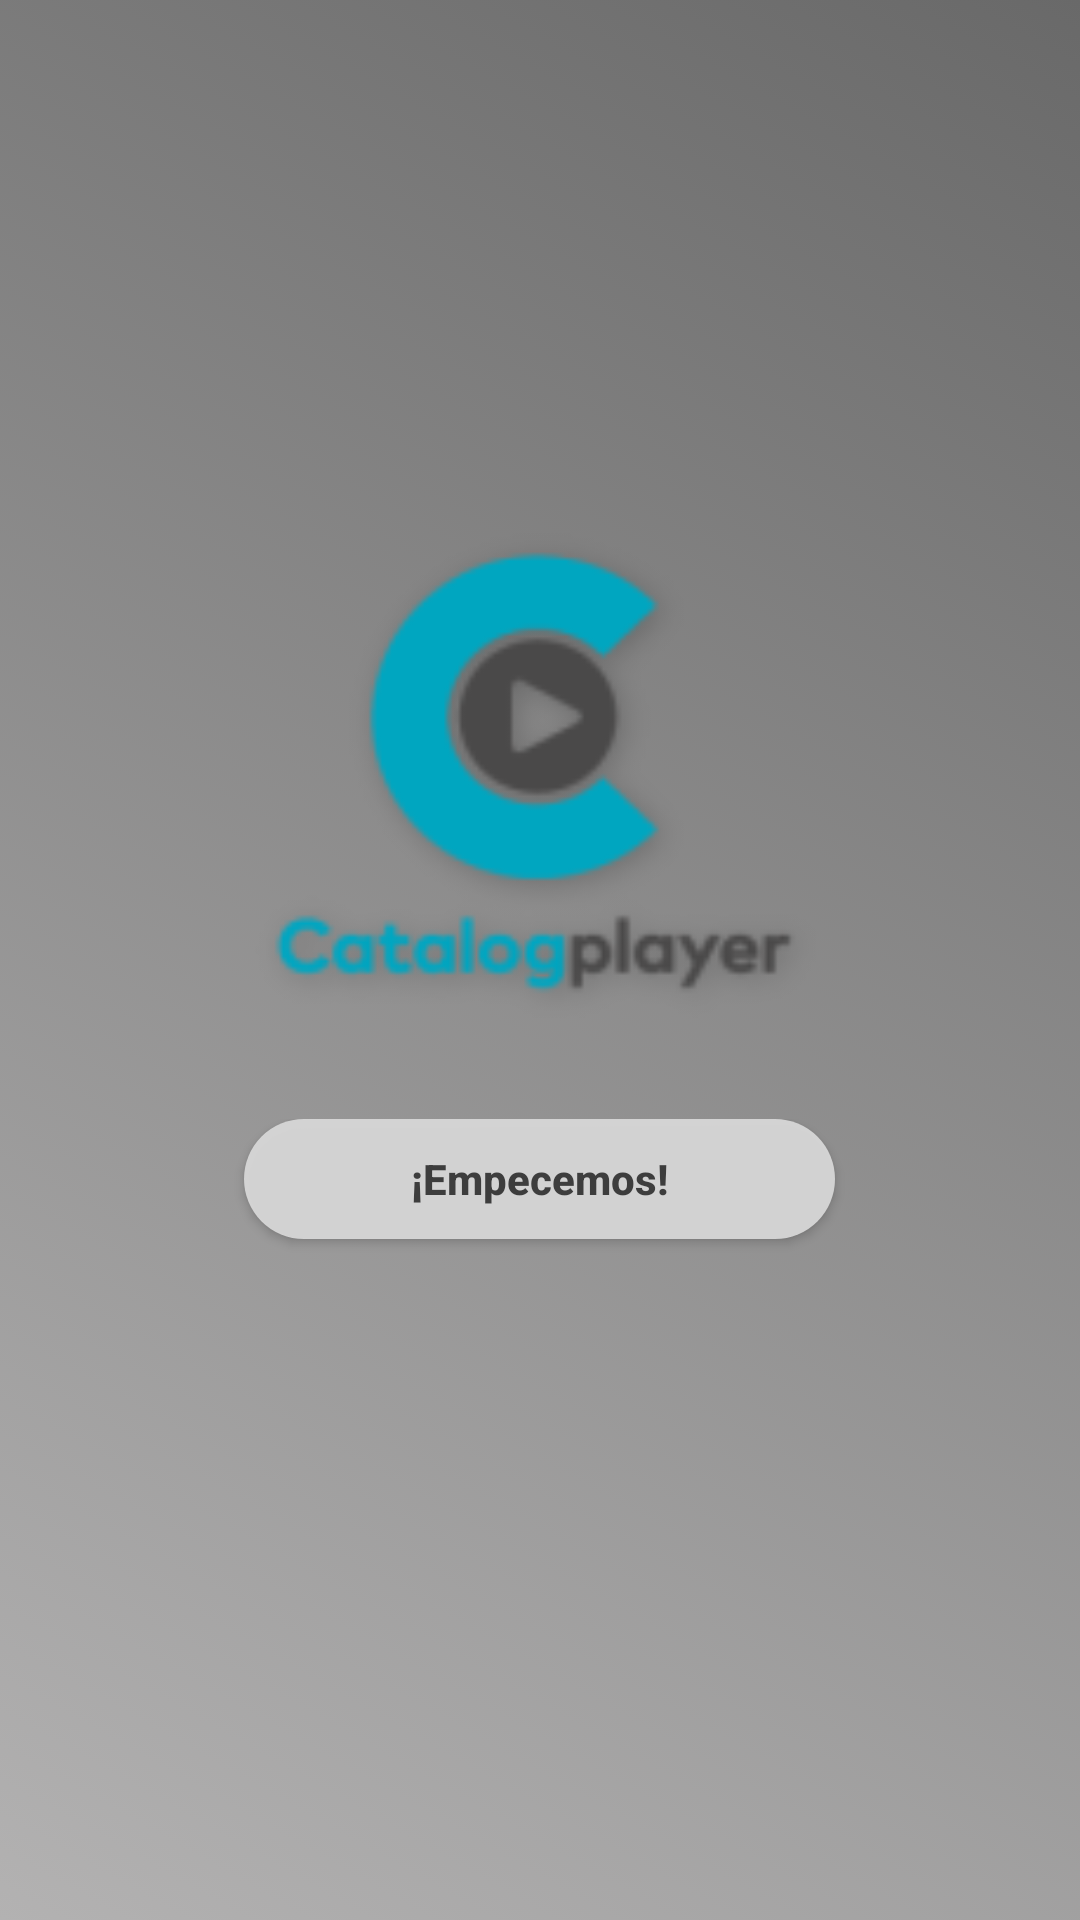

Write the Android layout XML for this screen, with the resource values it uses.
<!-- AndroidManifest.xml: application theme AppTheme -->
<!-- res/layout/activity_landing.xml -->
<?xml version="1.0" encoding="utf-8"?>
<LinearLayout xmlns:android="http://schemas.android.com/apk/res/android"
    xmlns:app="http://schemas.android.com/apk/res-auto"
    android:layout_width="match_parent"
    android:layout_height="match_parent"
    android:background="@drawable/gradient_background"
    android:orientation="vertical"
    android:padding="10dp">

    <Space
        android:layout_width="match_parent"
        android:layout_height="137dp" />

    <ImageView
        android:id="@+id/landing_logo"
        android:layout_width="match_parent"
        android:layout_height="226dp"
        android:drawingCacheQuality="high"
        app:srcCompat="@mipmap/landing_logo" />

    <LinearLayout
        android:layout_width="match_parent"
        android:layout_height="match_parent"
        android:orientation="horizontal">

        <Space
            android:layout_width="wrap_content"
            android:layout_height="wrap_content"
            android:layout_weight="1" />

        <Button
            android:id="@+id/btn_landing"
            android:layout_width="wrap_content"
            android:layout_height="40dp"
            android:layout_weight="1"

            android:background="@drawable/roundedbutton"
            android:onClick="goToGallery"
            android:paddingEnd="20dp"
            android:paddingStart="20dp"
            android:text="¡Empecemos!"
            android:textAllCaps="false"
            android:textColor="#3d3d3d"
            android:textSize="14sp"
            android:textStyle="bold" />

        <Space
            android:layout_width="wrap_content"
            android:layout_height="wrap_content"
            android:layout_weight="1" />
    </LinearLayout>

</LinearLayout>
<!-- resources referenced by this layout -->
<resources>
  <!-- drawable gradient_background (drawable) -->
  <?xml version="1.0" encoding="utf-8"?>
  <selector xmlns:android="http://schemas.android.com/apk/res/android">
      <item>
          <shape xmlns:android="http://schemas.android.com/apk/res/android"
              android:shape="rectangle">
              <gradient
                  android:startColor="#b3b2b2"
                  android:endColor="#696969"
                  android:angle="45"
                  android:type="linear"/>
          </shape>
      </item>
  </selector>
  <!-- drawable roundedbutton (drawable) -->
  <?xml version="1.0" encoding="utf-8"?>
  <shape xmlns:android="http://schemas.android.com/apk/res/android"
  android:shape="rectangle">
  <solid android:color="#eed9d9d9" />
  <corners android:bottomRightRadius="30dp"
      android:bottomLeftRadius="30dp"
      android:topRightRadius="30dp"
      android:topLeftRadius="30dp"/>
  </shape>
  <!-- mipmap landing_logo: png bitmap (mipmap-hdpi, 3018 bytes) -->
  <style name="AppTheme" parent="Theme.AppCompat.Light.DarkActionBar">
      
      <item name="colorPrimary">@color/colorPrimary</item>
      <item name="colorPrimaryDark">@color/colorPrimaryDark</item>
      <item name="colorAccent">@color/colorAccent</item>
  
      <item name="windowActionBar">false</item>
      <item name="windowNoTitle">true</item>
  </style>
  <color name="colorPrimary">#848484</color>
  <color name="colorPrimaryDark">#646f7d</color>
  <color name="colorAccent">#797e86</color>
</resources>
